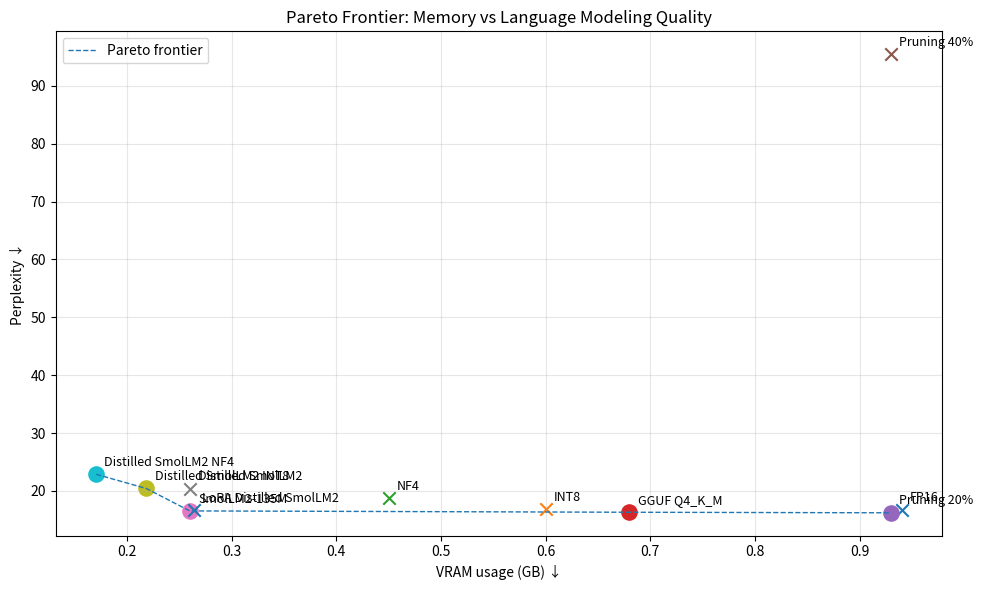
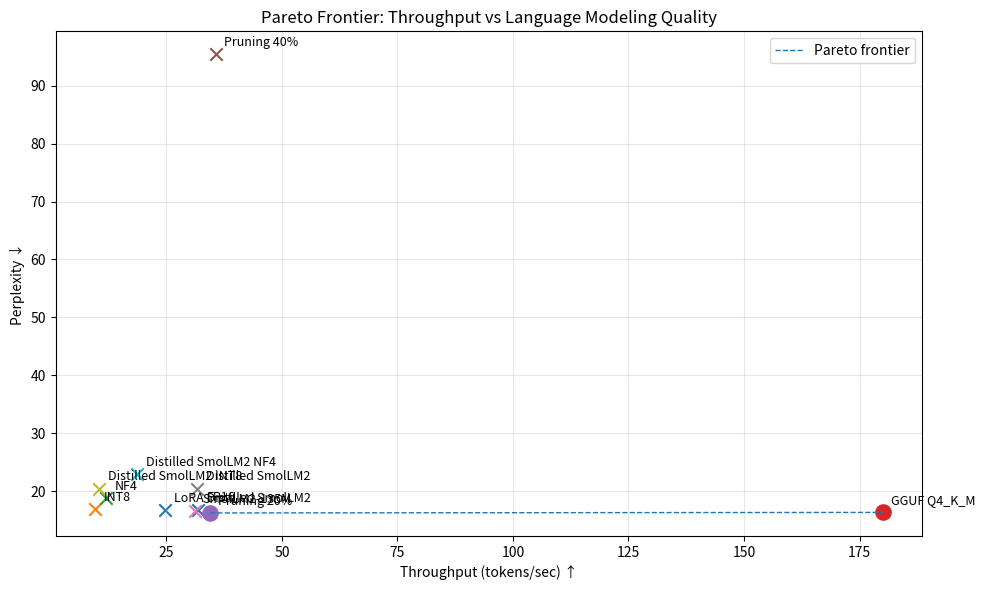

Recreate these plots in Python, in order. (Note: this script raises an exception after producing the figures.)
import os
import pandas as pd
import matplotlib.pyplot as plt


os.makedirs("plots", exist_ok=True)


data = [
    {
        "Technique": "FP16",
        "Model": "Qwen2.5-0.5B",
        "Perplexity": 16.7764,
        "VRAM_GB": 0.94,
        "Tokens_per_sec": 31.91,
    },
    {
        "Technique": "INT8",
        "Model": "Qwen2.5-0.5B",
        "Perplexity": 16.8820,
        "VRAM_GB": 0.60,
        "Tokens_per_sec": 9.60,
    },
    {
        "Technique": "NF4",
        "Model": "Qwen2.5-0.5B",
        "Perplexity": 18.7531,
        "VRAM_GB": 0.45,
        "Tokens_per_sec": 12.04,
    },
    {
        "Technique": "GGUF Q4_K_M",
        "Model": "Qwen2.5-0.5B",
        "Perplexity": 16.3136,
        "VRAM_GB": 0.68,
        "Tokens_per_sec": 180.08,
    },
    {
        "Technique": "Pruning 20%",
        "Model": "Qwen2.5-0.5B",
        "Perplexity": 16.2201,
        "VRAM_GB": 0.93,
        "Tokens_per_sec": 34.47,
    },
    {
        "Technique": "Pruning 40%",
        "Model": "Qwen2.5-0.5B",
        "Perplexity": 95.4381,
        "VRAM_GB": 0.93,
        "Tokens_per_sec": 35.74,
    },
    {
        "Technique": "SmolLM2-135M",
        "Model": "SmolLM2",
        "Perplexity": 16.5459,
        "VRAM_GB": 0.26,
        "Tokens_per_sec": 31.10,
    },
    {
        "Technique": "Distilled SmolLM2",
        "Model": "SmolLM2",
        "Perplexity": 20.3963,
        "VRAM_GB": 0.26,
        "Tokens_per_sec": 31.70,
    },

    {
    "Technique": "Distilled SmolLM2 INT8",
    "Model": "SmolLM2",
    "Perplexity": 20.4200,
    "VRAM_GB": 0.2185,
    "Tokens_per_sec": 10.50,
},
{
    "Technique": "Distilled SmolLM2 NF4",
    "Model": "SmolLM2",
    "Perplexity": 22.8757,
    "VRAM_GB": 0.1705,
    "Tokens_per_sec": 18.70,
},

{
    "Technique": "LoRA Distilled SmolLM2",
    "Model": "SmolLM2",
    "Perplexity": 16.6934,
    "VRAM_GB": 0.2636,
    "Tokens_per_sec": 24.77,
},
]


df = pd.DataFrame(data)


def is_pareto_efficient(df, x_col, y_col, minimize_x=True, minimize_y=True):
    """
    Returns Pareto-efficient points.

    For this project:
    - Perplexity should be minimized
    - VRAM should be minimized
    - Tokens/sec should be maximized
    """

    pareto = []

    for i, row in df.iterrows():
        dominated = False

        for j, other in df.iterrows():
            if i == j:
                continue

            x_better_or_equal = (
                other[x_col] <= row[x_col]
                if minimize_x
                else other[x_col] >= row[x_col]
            )

            y_better_or_equal = (
                other[y_col] <= row[y_col]
                if minimize_y
                else other[y_col] >= row[y_col]
            )

            x_strictly_better = (
                other[x_col] < row[x_col]
                if minimize_x
                else other[x_col] > row[x_col]
            )

            y_strictly_better = (
                other[y_col] < row[y_col]
                if minimize_y
                else other[y_col] > row[y_col]
            )

            if x_better_or_equal and y_better_or_equal and (
                x_strictly_better or y_strictly_better
            ):
                dominated = True
                break

        pareto.append(not dominated)

    return pareto


def plot_vram_vs_perplexity(df):
    df = df.copy()
    df["Pareto"] = is_pareto_efficient(
        df,
        x_col="VRAM_GB",
        y_col="Perplexity",
        minimize_x=True,
        minimize_y=True,
    )

    plt.figure(figsize=(10, 6))

    for _, row in df.iterrows():
        marker = "o" if row["Pareto"] else "x"
        size = 120 if row["Pareto"] else 80

        plt.scatter(
            row["VRAM_GB"],
            row["Perplexity"],
            s=size,
            marker=marker,
        )

        plt.annotate(
            row["Technique"],
            (row["VRAM_GB"], row["Perplexity"]),
            textcoords="offset points",
            xytext=(6, 6),
            fontsize=9,
        )

    pareto_df = df[df["Pareto"]].sort_values("VRAM_GB")

    plt.plot(
        pareto_df["VRAM_GB"],
        pareto_df["Perplexity"],
        linestyle="--",
        linewidth=1,
        label="Pareto frontier",
    )

    plt.xlabel("VRAM usage (GB) ↓")
    plt.ylabel("Perplexity ↓")
    plt.title("Pareto Frontier: Memory vs Language Modeling Quality")
    plt.grid(True, alpha=0.3)
    plt.legend()
    plt.tight_layout()

    output_path = "plots/pareto_vram_vs_perplexity.png"
    plt.savefig(output_path, dpi=300)
    print(f"Saved: {output_path}")


def plot_speed_vs_perplexity(df):
    df = df.copy()
    df["Pareto"] = is_pareto_efficient(
        df,
        x_col="Tokens_per_sec",
        y_col="Perplexity",
        minimize_x=False,
        minimize_y=True,
    )

    plt.figure(figsize=(10, 6))

    for _, row in df.iterrows():
        marker = "o" if row["Pareto"] else "x"
        size = 120 if row["Pareto"] else 80

        plt.scatter(
            row["Tokens_per_sec"],
            row["Perplexity"],
            s=size,
            marker=marker,
        )

        plt.annotate(
            row["Technique"],
            (row["Tokens_per_sec"], row["Perplexity"]),
            textcoords="offset points",
            xytext=(6, 6),
            fontsize=9,
        )

    pareto_df = df[df["Pareto"]].sort_values("Tokens_per_sec")

    plt.plot(
        pareto_df["Tokens_per_sec"],
        pareto_df["Perplexity"],
        linestyle="--",
        linewidth=1,
        label="Pareto frontier",
    )

    plt.xlabel("Throughput (tokens/sec) ↑")
    plt.ylabel("Perplexity ↓")
    plt.title("Pareto Frontier: Throughput vs Language Modeling Quality")
    plt.grid(True, alpha=0.3)
    plt.legend()
    plt.tight_layout()

    output_path = "plots/pareto_speed_vs_perplexity.png"
    plt.savefig(output_path, dpi=300)
    print(f"Saved: {output_path}")


def main():
    print("\n===== EXPERIMENTAL DATA =====")
    print(df)

    plot_vram_vs_perplexity(df)
    plot_speed_vs_perplexity(df)

    df.to_csv("results/final_compression_results.csv", index=False)
    print("Saved: results/final_compression_results.csv")


if __name__ == "__main__":
    main()
